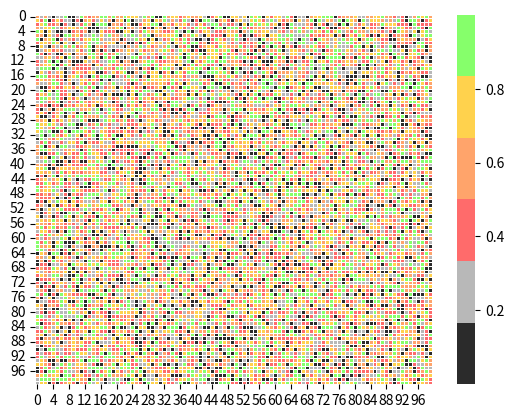

Write Python code to recreate this figure.
import numpy as np
import seaborn as sns
import matplotlib.pylab as plt

uniform_data = np.random.rand(100, 100)
plt.figure("Smokers world")
ax = sns.heatmap(uniform_data, linewidth=0.5, cmap=[
                 "#2b2b2b", "#b8b8b8", "#ff6b6b", "#ffa46b", "#ffd24d", "#86ff6b", ])
plt.show()
